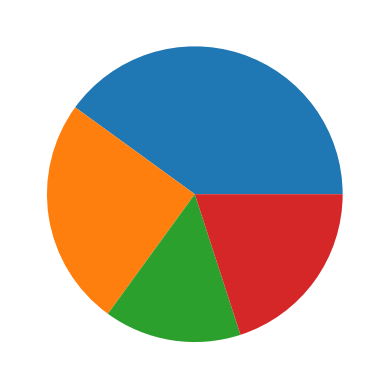

Here is the Python script that generated this plot:
""" Gráfico Pastel (Pie Plot) con Matplotlib 

    Crea un gráfico de pastel que muestre la distribución de los siguientes tipos de 
    frutas en un almacén: 
    
    Manzanas (40), Bananas (25), Cerezas (15) y Duraznos (20).

    Para ello puedes emplear el dataframe que ya viene proporcionado en este ejercicio.

        df = pd.DataFrame({
            "frutas": ['Manzanas', 'Bananas', 'Cerezas', 'Duraznos'],
            "cantidades": [40, 25, 15, 20]
        })

    Utiliza la función adecuada de Matplotlib para realizar esta tarea.
    Recuerda importar los módulos de python necesarios para que tu código funcione 
    correctamente."""

import matplotlib.pyplot as plt 
import pandas as pd 

df = pd.DataFrame({
            "frutas": ['Manzanas', 'Bananas', 'Cerezas', 'Duraznos'],
            "cantidades": [40, 25, 15, 20]
        })

plt.pie(df['cantidades'])
plt.show()
